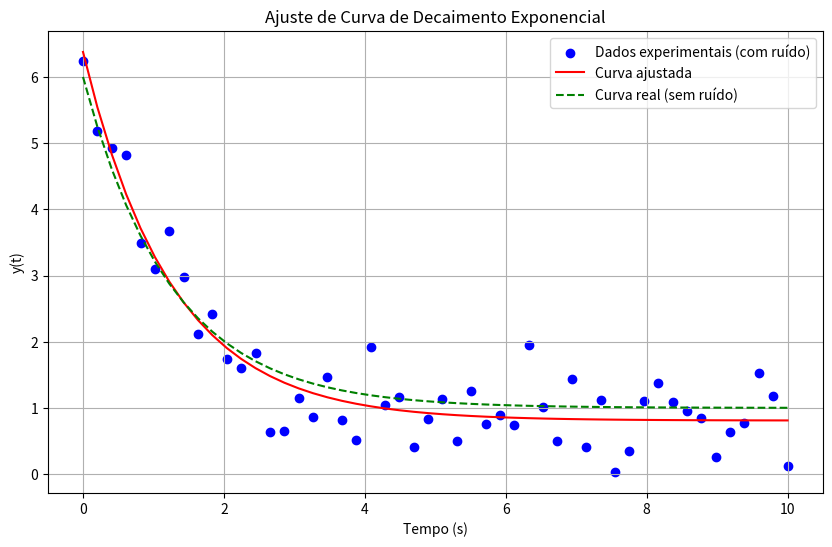

Python code for this plot:
import numpy as np
import matplotlib.pyplot as plt
from scipy.optimize import curve_fit

def exponential_decay(t, A, k, C):
    return A * np.exp(-k * t) + C


np.random.seed(42) 
t = np.linspace(0, 10, 50) 
A_real, k_real, C_real = 5, 0.8, 1 
sigma = 0.5 
y_real = exponential_decay(t, A_real, k_real, C_real)
y_noisy = y_real + np.random.normal(0, sigma, size=t.shape) 

params_initial_guess = [1, 1, 1]
params_opt, params_cov = curve_fit(exponential_decay, t, y_noisy, p0=params_initial_guess)

A_est, k_est, C_est = params_opt

y_fit = exponential_decay(t, A_est, k_est, C_est)

errors = {
    "A": abs(A_est - A_real),
    "k": abs(k_est - k_real),
    "C": abs(C_est - C_real),
}

plt.figure(figsize=(10, 6))
plt.scatter(t, y_noisy, label="Dados experimentais (com ruído)", color="blue")
plt.plot(t, y_fit, label="Curva ajustada", color="red")
plt.plot(t, y_real, label="Curva real (sem ruído)", linestyle="dashed", color="green")
plt.xlabel("Tempo (s)")
plt.ylabel("y(t)")
plt.title("Ajuste de Curva de Decaimento Exponencial")
plt.legend()
plt.grid()
plt.show()

print("Erros absolutos médios:")
print(f"A: {errors['A']}")
print(f"k: {errors['k']}")
print(f"C: {errors['C']}")
